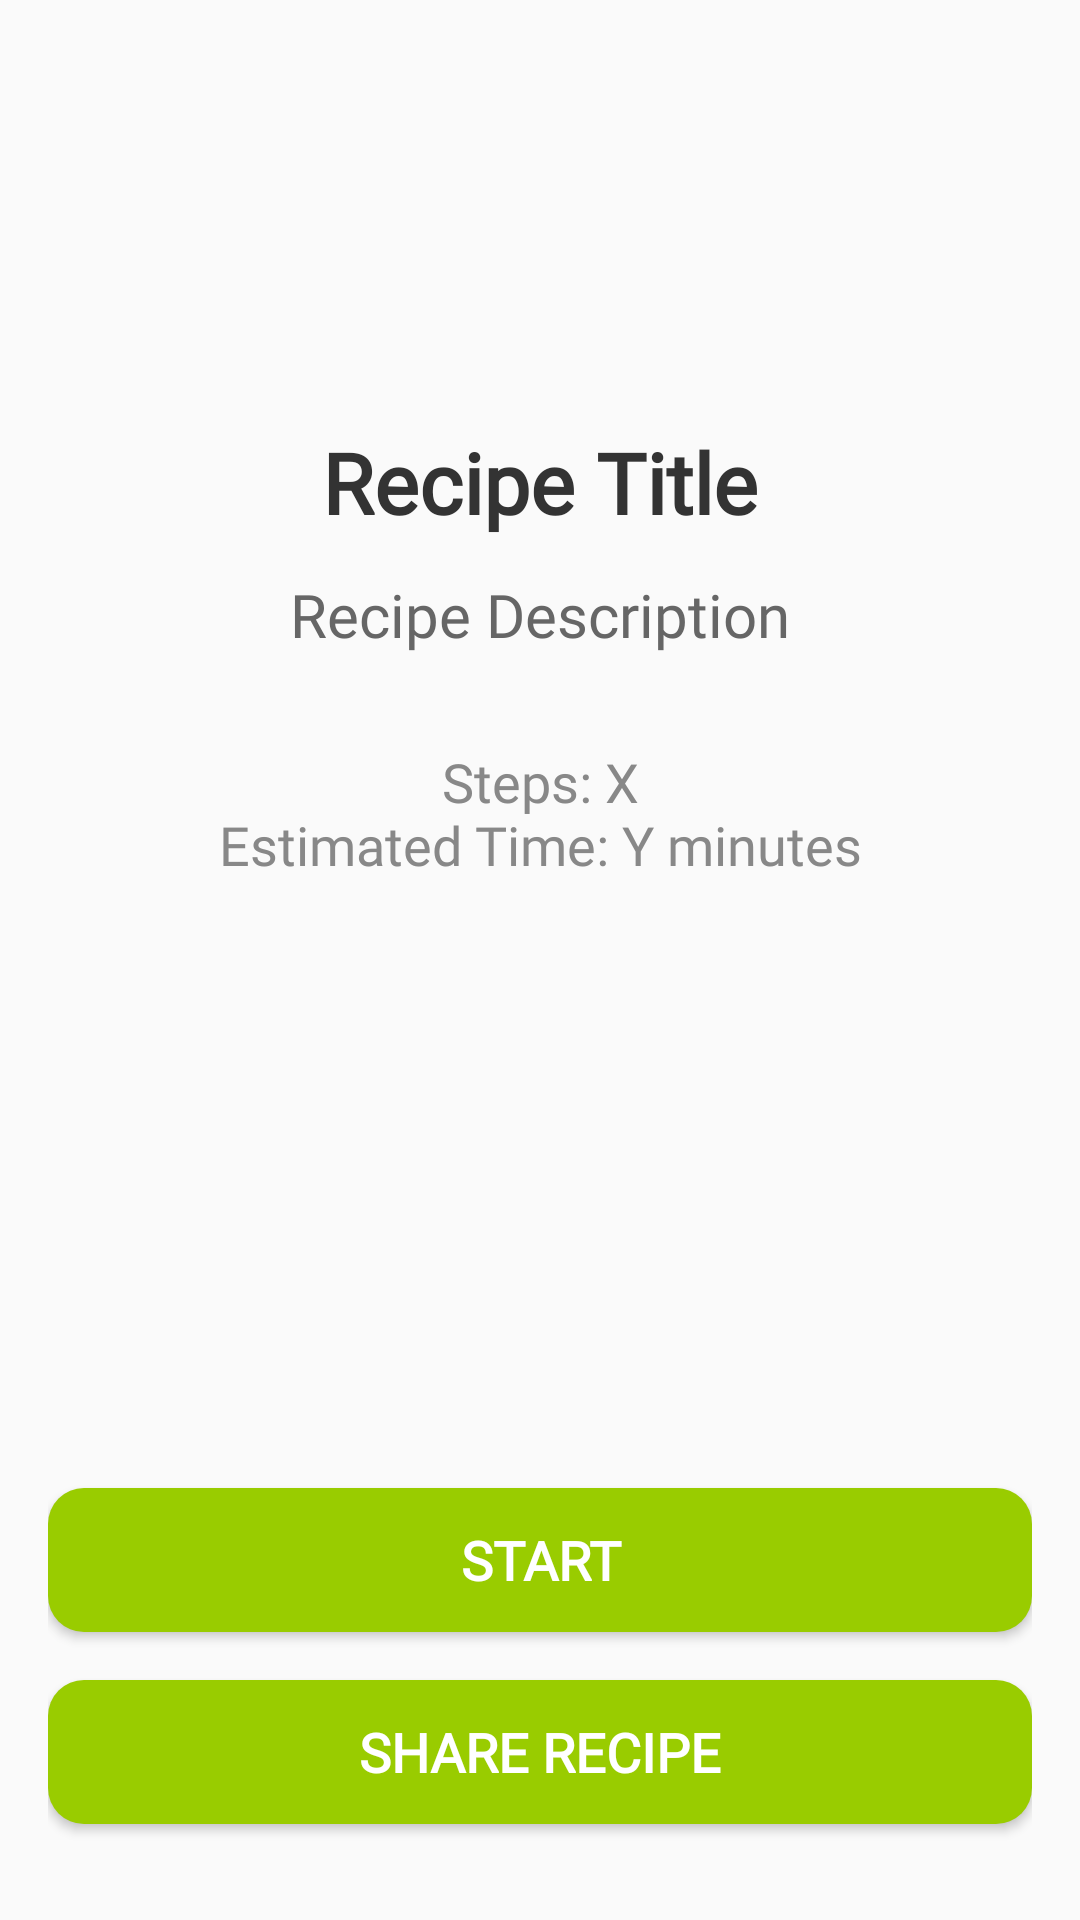

Android layout source for this screen:
<!-- AndroidManifest.xml: application theme Theme.Snapchef -->
<!-- res/layout/activity_recipe_preview.xml -->
<?xml version="1.0" encoding="utf-8"?>
<LinearLayout
    xmlns:android="http://schemas.android.com/apk/res/android"
    android:layout_width="match_parent"
    android:layout_height="match_parent"
    android:orientation="vertical"
    android:padding="16dp"
    android:background="@drawable/background">

    
    <LinearLayout
        android:layout_width="match_parent"
        android:layout_height="wrap_content"
        android:orientation="vertical"
        android:padding="16dp"
        android:layout_marginTop="100dp"
        android:background="@drawable/rounded_background" >
        
        <TextView
            android:id="@+id/recipeTitle"
            android:layout_width="match_parent"
            android:layout_height="wrap_content"
            android:gravity="center"
            android:text="@string/recipe_title"
            android:textSize="28sp"
            android:textStyle="bold"
            android:fontFamily="@font/alata"
            android:layout_marginTop="10dp"
            android:textColor="#333333" />

        
        <TextView
            android:id="@+id/recipeDescription"
            android:layout_width="match_parent"
            android:layout_height="wrap_content"
            android:gravity="center"
            android:text="@string/recipe_description"
            android:textSize="20sp"
            android:fontFamily="@font/alata"
            android:layout_marginTop="12dp"
            android:textColor="#666666" />

        
        <TextView
            android:id="@+id/recipeDetails"
            android:layout_width="match_parent"
            android:layout_height="wrap_content"
            android:gravity="center"
            android:text="@string/steps_x_nestimated_time_y_minutes"
            android:textSize="18sp"
            android:fontFamily="@font/alata"
            android:layout_marginTop="30dp"
            android:textColor="#888888" />
    </LinearLayout>

    <View
        android:layout_width="match_parent"
        android:layout_height="0dp"
        android:layout_weight="1" />

    
    <Button
        android:id="@+id/startButton"
        android:layout_width="match_parent"
        android:layout_height="wrap_content"
        android:layout_marginBottom="16dp"
        android:text="@string/start"
        android:textSize="18sp"
        android:textStyle="bold"
        android:fontFamily="@font/alata"
        android:textColor="@android:color/white"
        android:background="@drawable/background_button" />

    <Button
        android:id="@+id/shareButton"
        android:layout_width="match_parent"
        android:layout_height="wrap_content"
        android:text="@string/share_recipe"
        android:layout_marginBottom="16dp"
        android:textSize="18sp"
        android:textStyle="bold"
        android:fontFamily="@font/alata"
        android:textColor="@android:color/white"
        android:background="@drawable/background_button"/>
</LinearLayout>
<!-- resources referenced by this layout -->
<resources>
  <!-- drawable background_button (drawable) -->
  <?xml version="1.0" encoding="utf-8"?>
  <selector xmlns:android="http://schemas.android.com/apk/res/android">
      <item>
          <shape>
              <corners android:radius="12dp" />
              <solid android:color="#99CC00" />
          </shape>
      </item>
  </selector>
  <string name="recipe_description">Recipe Description</string>
  <string name="recipe_title">Recipe Title</string>
  <string name="share_recipe">Share Recipe</string>
  <string name="start">Start</string>
  <string name="steps_x_nestimated_time_y_minutes">Steps: X\nEstimated Time: Y minutes</string>
  <style name="Theme.Snapchef" parent="Base.Theme.Snapchef" />
  <style name="Base.Theme.Snapchef" parent="Theme.AppCompat.Light.NoActionBar">
          
          
      </style>
</resources>
